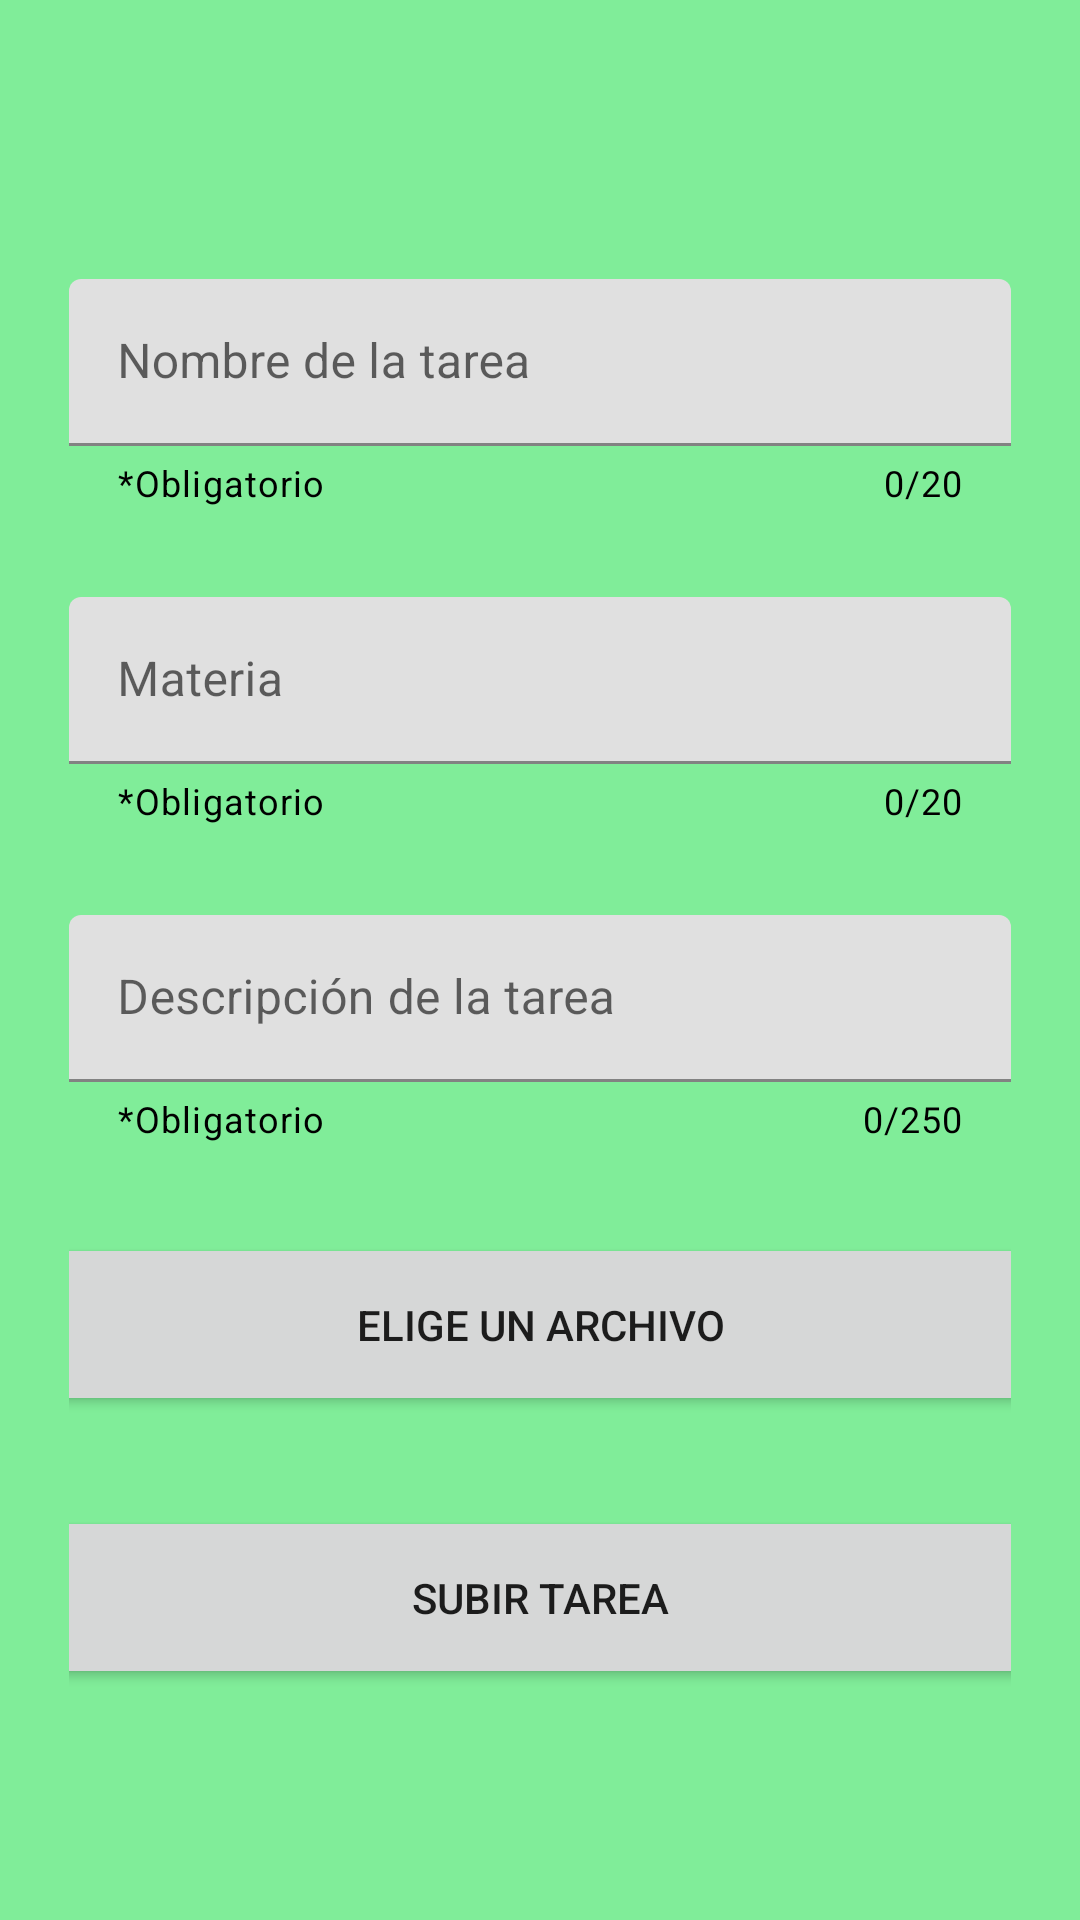

Reconstruct the res/layout file that produces this screen, plus the resources it refers to.
<!-- AndroidManifest.xml: application theme Theme.PIA_AppsMov -->
<!-- res/layout/activity_agregar_tarea.xml -->
<?xml version="1.0" encoding="utf-8"?>
<androidx.constraintlayout.widget.ConstraintLayout xmlns:android="http://schemas.android.com/apk/res/android"
    xmlns:app="http://schemas.android.com/apk/res-auto"
    xmlns:tools="http://schemas.android.com/tools"
    android:layout_width="match_parent"
    android:layout_height="match_parent"
    android:background="#80ED99"
    tools:context=".usescases.compartirTarea.Agregar_Tarea">

    <LinearLayout
        android:layout_width="346dp"
        android:layout_height="528dp"
        android:gravity="center"
        android:orientation="vertical"
        app:layout_constraintBottom_toBottomOf="parent"
        app:layout_constraintEnd_toEndOf="parent"
        app:layout_constraintHorizontal_bias="0.492"
        app:layout_constraintStart_toStartOf="parent"
        app:layout_constraintTop_toTopOf="parent"
        app:layout_constraintVertical_bias="0.571"
        android:padding="16dp">

        <com.google.android.material.textfield.TextInputLayout
            android:layout_width="match_parent"
            android:layout_height="wrap_content"
            app:counterEnabled="true"
            app:counterMaxLength="20"
            app:counterTextColor="@color/black"
            app:helperText="*Obligatorio"
            app:helperTextTextColor="@color/black">

            <com.google.android.material.textfield.TextInputEditText
                android:id="@+id/Name_Tarea"
                android:layout_width="match_parent"
                android:layout_height="wrap_content"
                android:hint="Nombre de la tarea"
                android:inputType="text"/>

        </com.google.android.material.textfield.TextInputLayout>

        <Space
            android:layout_width="match_parent"
            android:layout_height="30dp" />

        <com.google.android.material.textfield.TextInputLayout
            android:layout_width="match_parent"
            android:layout_height="wrap_content"
            app:counterEnabled="true"
            app:counterMaxLength="20"
            app:counterTextColor="@color/black"
            app:helperText="*Obligatorio"
            app:helperTextTextColor="@color/black">

            <com.google.android.material.textfield.TextInputEditText
                android:id="@+id/Materia_Tarea"
                android:layout_width="match_parent"
                android:layout_height="wrap_content"
                android:hint="Materia"
                android:inputType="text"/>

        </com.google.android.material.textfield.TextInputLayout>

        <Space
            android:layout_width="match_parent"
            android:layout_height="30dp" />

        <com.google.android.material.textfield.TextInputLayout
            android:layout_width="match_parent"
            android:layout_height="wrap_content"
            android:hint="Descripción de la tarea"
            app:counterEnabled="true"
            app:counterMaxLength="250"
            app:counterTextColor="@color/black"
            app:helperText="*Obligatorio"
            app:helperTextTextColor="@color/black">

            <com.google.android.material.textfield.TextInputEditText
                android:id="@+id/Descripcion_Tarea"
                android:layout_width="match_parent"
                android:layout_height="wrap_content"
                android:inputType="text"/>

        </com.google.android.material.textfield.TextInputLayout>

        <Space
            android:layout_width="match_parent"
            android:layout_height="30dp" />

        <Button
            android:id="@+id/ElegirTarea"
            android:layout_width="367dp"
            android:layout_height="61dp"
            android:text="Elige un archivo" />

        <Space
            android:layout_width="match_parent"
            android:layout_height="30dp" />

        <Button
            android:id="@+id/AddHome"
            android:layout_width="367dp"
            android:layout_height="61dp"
            android:text="Subir Tarea" />

    </LinearLayout>

</androidx.constraintlayout.widget.ConstraintLayout>
<!-- resources referenced by this layout -->
<resources>
  <color name="black">#FF000000</color>
  <style name="Theme.PIA_AppsMov" parent="Theme.MaterialComponents.DayNight.NoActionBar">
          
          <item name="colorPrimary">@color/purple_500</item>
          <item name="colorPrimaryVariant">@color/purple_700</item>
          <item name="colorOnPrimary">@color/white</item>
          
          <item name="colorSecondary">@color/teal_200</item>
          <item name="colorSecondaryVariant">@color/teal_700</item>
          <item name="colorOnSecondary">@color/black</item>
          
          <item name="android:statusBarColor">?attr/colorPrimaryVariant</item>
          
      </style>
  <color name="purple_500">#1e96fc</color>
  <color name="purple_700">#1e96fc</color>
  <color name="white">#FFFFFFFF</color>
  <color name="teal_200">#FF03DAC5</color>
  <color name="teal_700">#1e96fc</color>
</resources>
